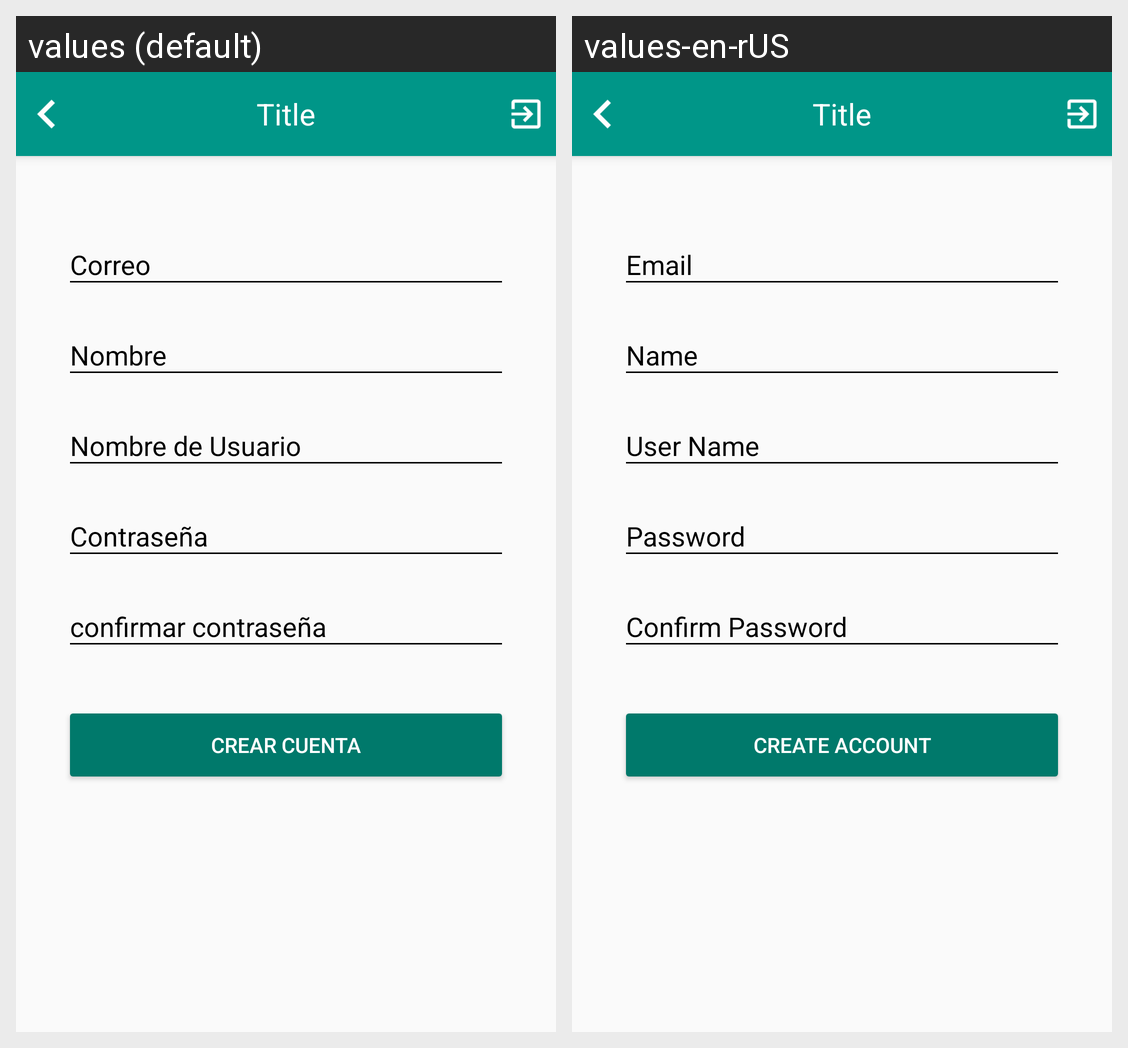

Strings drawn on this Android screen and how each of the app's shown locales translates them:
Android screen res/layout/activity_create_account.xml rendered under 2 locales, left to right: values (default), values-en-rUS. Device: Nexus 5 (rendered at 1080×1920; each locale shown at half size, 540×960, under a caption strip naming it); theme AppTheme.
Strings drawn on this screen, with the default value and each locale's value (text and hints the layout hard-codes, and strings that could not be matched under every locale, appear in the picture but are not listed):

hint_email
  values: Correo
  values-en-rUS: Email

hint_name
  values: Nombre
  values-en-rUS: Name

hint_user_name
  values: Nombre de Usuario
  values-en-rUS: User Name

hint_password
  values: Contraseña
  values-en-rUS: Password

hint_confirm_password
  values: confirmar contraseña
  values-en-rUS: Confirm Password

text_create_account
  values: Crear cuenta
  values-en-rUS: Create Account
